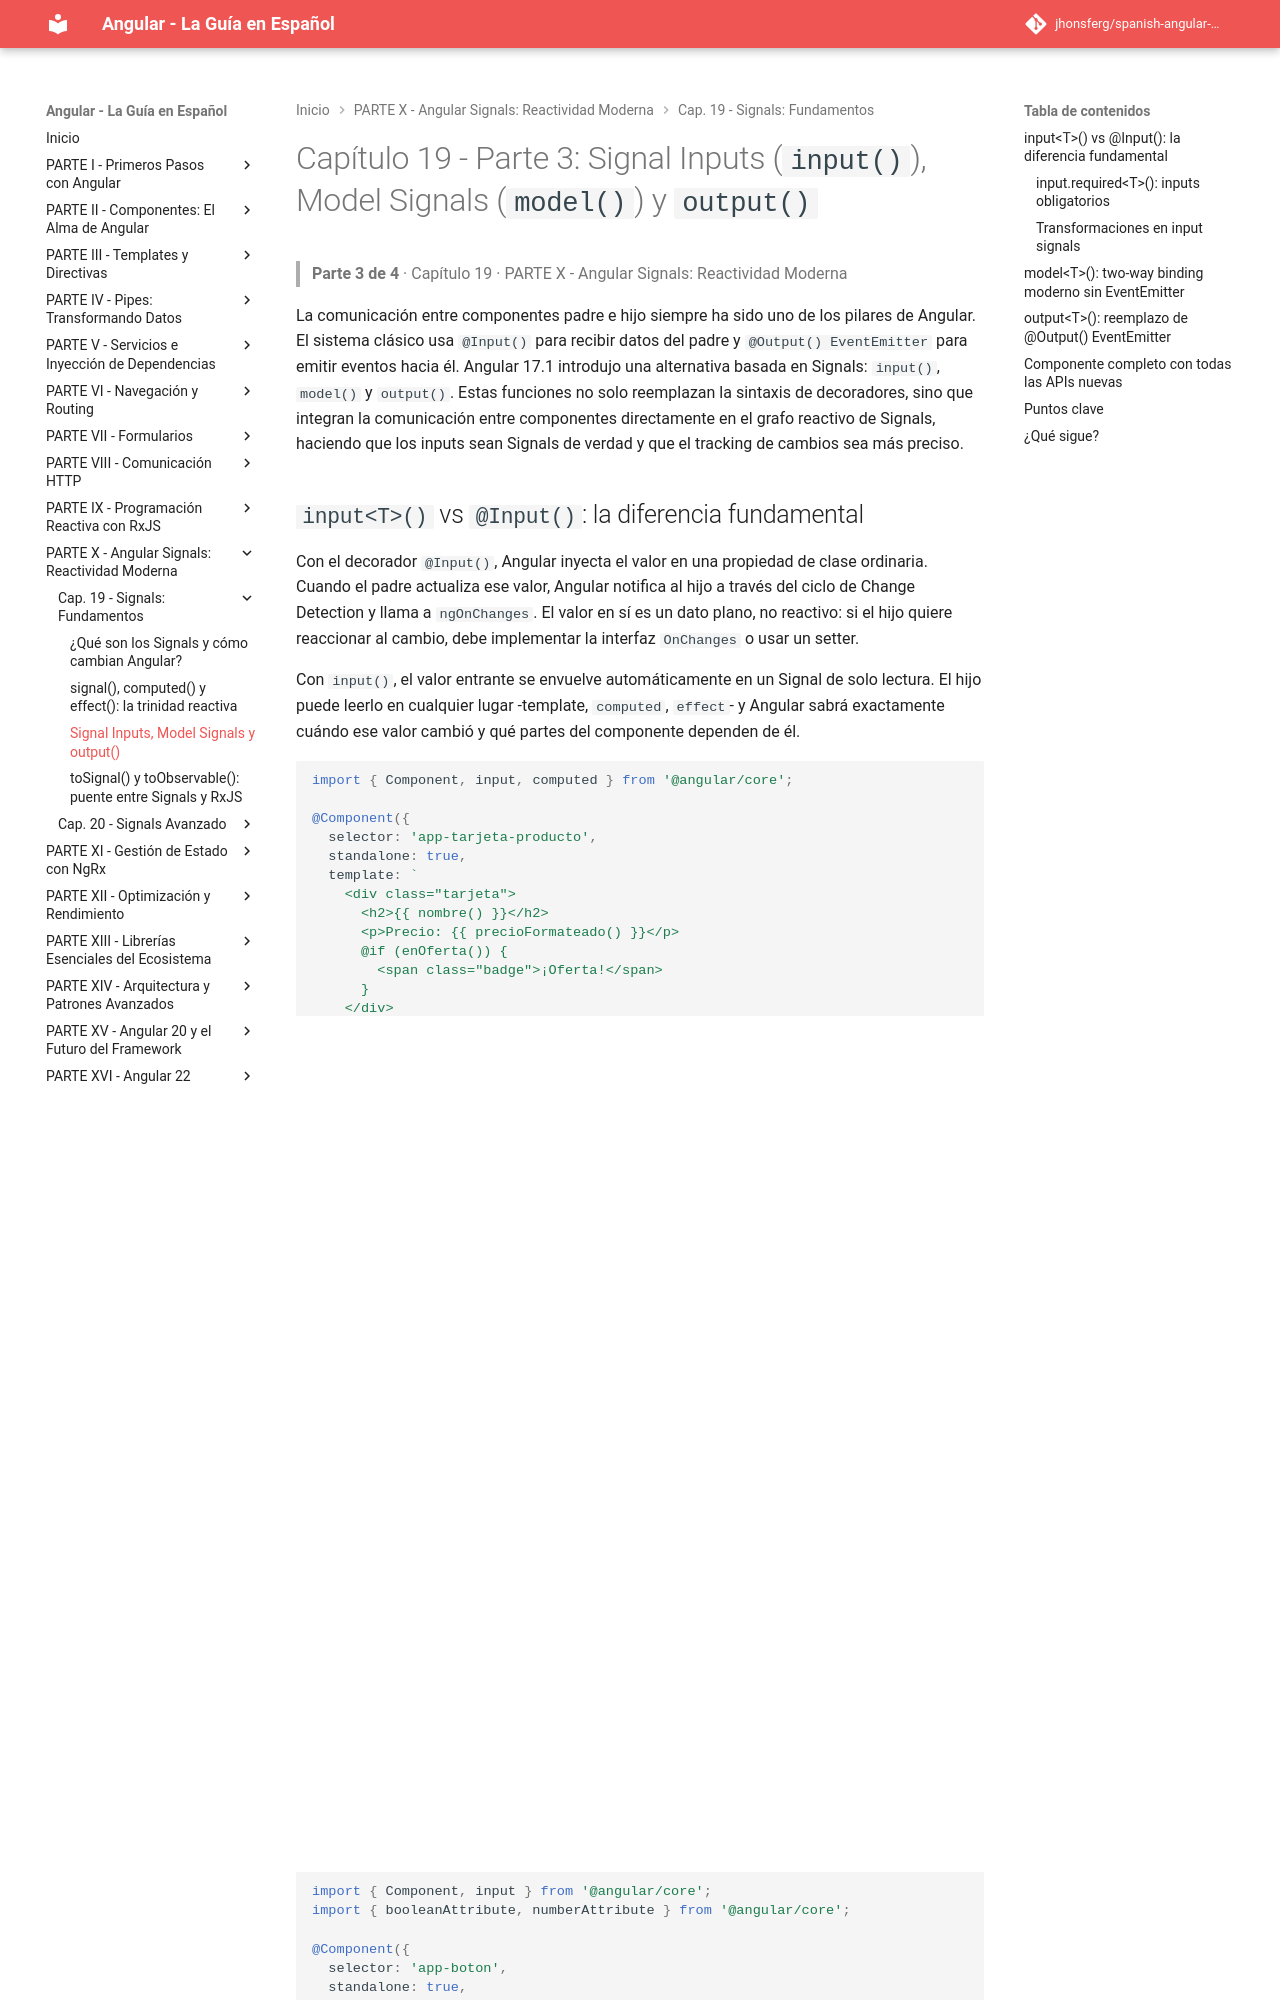

repository: jhonsferg/spanish-angular-guide · page: 19-signals-fundamentos/3-signal-inputs-model-signals-y-output/index.html · generator: mkdocs

# Capítulo 19 - Parte 3: Signal Inputs (`input()`), Model Signals (`model()`) y `output()`

> **Parte 3 de 4** · Capítulo 19 · PARTE X - Angular Signals: Reactividad Moderna

La comunicación entre componentes padre e hijo siempre ha sido uno de los pilares de Angular. El sistema clásico usa `@Input()` para recibir datos del padre y `@Output() EventEmitter` para emitir eventos hacia él. Angular 17.1 introdujo una alternativa basada en Signals: `input()`, `model()` y `output()`. Estas funciones no solo reemplazan la sintaxis de decoradores, sino que integran la comunicación entre componentes directamente en el grafo reactivo de Signals, haciendo que los inputs sean Signals de verdad y que el tracking de cambios sea más preciso.

## `input<T>()` vs `@Input()`: la diferencia fundamental

Con el decorador `@Input()`, Angular inyecta el valor en una propiedad de clase ordinaria. Cuando el padre actualiza ese valor, Angular notifica al hijo a través del ciclo de Change Detection y llama a `ngOnChanges`. El valor en sí es un dato plano, no reactivo: si el hijo quiere reaccionar al cambio, debe implementar la interfaz `OnChanges` o usar un setter.

Con `input()`, el valor entrante se envuelve automáticamente en un Signal de solo lectura. El hijo puede leerlo en cualquier lugar -template, `computed`, `effect`- y Angular sabrá exactamente cuándo ese valor cambió y qué partes del componente dependen de él.

```typescript
import { Component, input, computed } from '@angular/core';

@Component({
  selector: 'app-tarjeta-producto',
  standalone: true,
  template: `
    <div class="tarjeta">
      <h2>{{ nombre() }}</h2>
      <p>Precio: {{ precioFormateado() }}</p>
      @if (enOferta()) {
        <span class="badge">¡Oferta!</span>
      }
    </div>
  `
})
export class TarjetaProductoComponent {
  // Input opcional con valor por defecto
  nombre = input<string>('Sin nombre');

  // Input opcional sin valor por defecto - el tipo es string | undefined
  precio = input<number>();

  // Input requerido: Angular lanza error si el padre no lo provee
  enOferta = input.required<boolean>();

  // computed que depende de un input signal - actualización automática
  precioFormateado = computed(() => {
    const p = this.precio();
    return p !== undefined ? `$${p.toFixed(2)}` : 'Precio no disponible';
  });
}
```

El padre lo usa con la misma sintaxis de property binding que siempre:

```html
<app-tarjeta-producto
  nombre="Teclado Mecánico"
  [precio]="productoSeleccionado.precio"
  [enOferta]="true"
/>
```

### `input.required<T>()`: inputs obligatorios

`input.required<T>()` crea un Signal de entrada que Angular verifica en tiempo de compilación. Si el componente padre no provee el binding, el compilador de templates de Angular reporta un error. A diferencia del input opcional, el tipo del Signal resultante es `T` directamente (no `T | undefined`), porque se garantiza que siempre habrá un valor.
